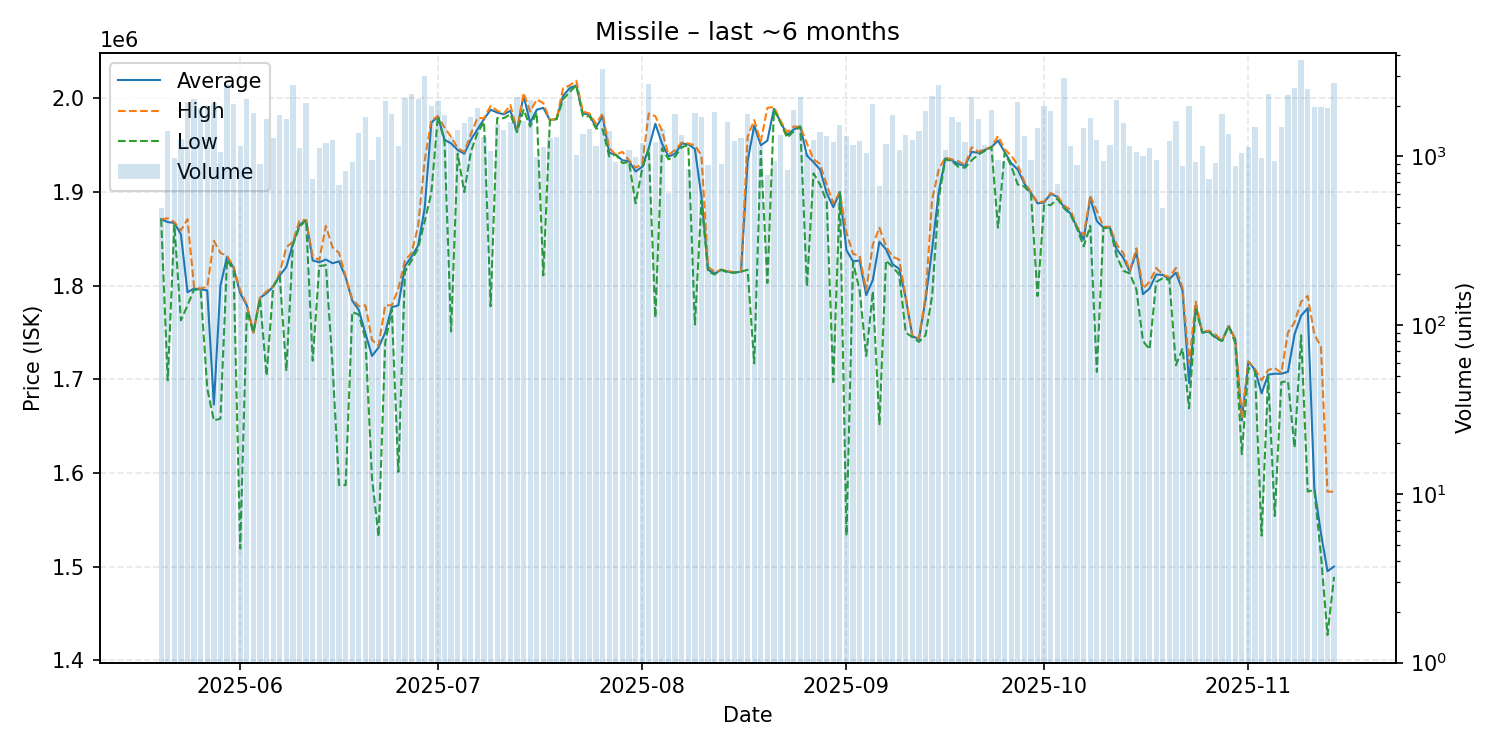

Data behind this chart, as committed beside it:
date, average, highest, lowest, order_count, volume
2025-05-20, 1871000, 1871000, 1871000, 87, 495
2025-05-21, 1868000, 1872000, 1699000, 99, 1405
2025-05-22, 1867000, 1868000, 1865000, 98, 977
2025-05-23, 1855000, 1859000, 1763000, 113, 1272
2025-05-24, 1793000, 1871000, 1779000, 128, 2106
2025-05-25, 1797000, 1798000, 1796000, 144, 2199
2025-05-26, 1796000, 1797000, 1795000, 127, 1940
2025-05-27, 1795000, 1799000, 1690000, 93, 1974
2025-05-28, 1673000, 1848000, 1656000, 114, 2067
2025-05-29, 1800000, 1835000, 1658000, 84, 1058
2025-05-30, 1831000, 1832000, 1828000, 104, 2698
2025-05-31, 1819000, 1820000, 1816000, 124, 2033
2025-06-01, 1792000, 1795000, 1519000, 145, 1149
2025-06-02, 1779000, 1780000, 1773000, 142, 2187
2025-06-03, 1750000, 1750000, 1750000, 113, 1815
2025-06-04, 1787000, 1787000, 1786000, 125, 895
2025-06-05, 1792000, 1794000, 1704000, 124, 1662
2025-06-06, 1799000, 1799000, 1799000, 131, 1289
2025-06-07, 1811000, 1814000, 1810000, 148, 1753
2025-06-08, 1820000, 1841000, 1709000, 152, 1668
2025-06-09, 1845000, 1847000, 1844000, 144, 2642
2025-06-10, 1865000, 1870000, 1863000, 97, 1116
2025-06-11, 1870000, 1870000, 1870000, 115, 2073
2025-06-12, 1827000, 1831000, 1720000, 97, 738
2025-06-13, 1825000, 1827500, 1821000, 94, 1122
2025-06-14, 1828000, 1864000, 1822000, 121, 1199
2025-06-15, 1824000, 1841000, 1716000, 143, 1243
2025-06-16, 1826000, 1835000, 1587000, 118, 674
2025-06-17, 1809000, 1810000, 1587000, 93, 817
2025-06-18, 1784000, 1786000, 1772000, 121, 924
2025-06-19, 1774000, 1778000, 1769000, 116, 1383
2025-06-20, 1749000, 1779000, 1743000, 127, 1703
2025-06-21, 1725000, 1742000, 1594000, 118, 947
2025-06-22, 1734000, 1736000, 1532000, 141, 1308
2025-06-23, 1750000, 1779000, 1739000, 153, 2133
2025-06-24, 1777000, 1779000, 1775000, 133, 1778
2025-06-25, 1779000, 1797000, 1601000, 134, 1152
2025-06-26, 1821000, 1827000, 1815000, 155, 2226
2025-06-27, 1831000, 1835000, 1827000, 141, 2328
2025-06-28, 1843000, 1864000, 1840000, 169, 2178
2025-06-29, 1883000, 1934000, 1869000, 190, 2987
2025-06-30, 1974000, 1977000, 1899000, 143, 1983
2025-07-01, 1981000, 1981000, 1981000, 145, 2137
2025-07-02, 1956000, 1969000, 1954000, 154, 1756
2025-07-03, 1952000, 1959000, 1751000, 146, 1302
2025-07-04, 1945000, 1947000, 1941000, 114, 1424
2025-07-05, 1941000, 1943000, 1900000, 168, 1579
2025-07-06, 1956000, 1962000, 1943000, 146, 1717
2025-07-07, 1967000, 1979000, 1963000, 103, 1930
2025-07-08, 1978000, 1979000, 1975000, 104, 1307
2025-07-09, 1988000, 1992000, 1778000, 99, 1076
2025-07-10, 1985000, 1987000, 1979000, 100, 1555
2025-07-11, 1983000, 1984000, 1979000, 115, 1434
2025-07-12, 1987000, 1993000, 1983000, 136, 1606
2025-07-13, 1965000, 1966000, 1964000, 145, 2257
2025-07-14, 2003000, 2006000, 1988000, 85, 1629
2025-07-15, 1974000, 1986000, 1970000, 123, 2168
2025-07-16, 1988000, 1999000, 1985000, 82, 993
2025-07-17, 1990000, 1995000, 1811000, 104, 1142
2025-07-18, 1977000, 1977000, 1977000, 115, 1279
... 119 more rows
